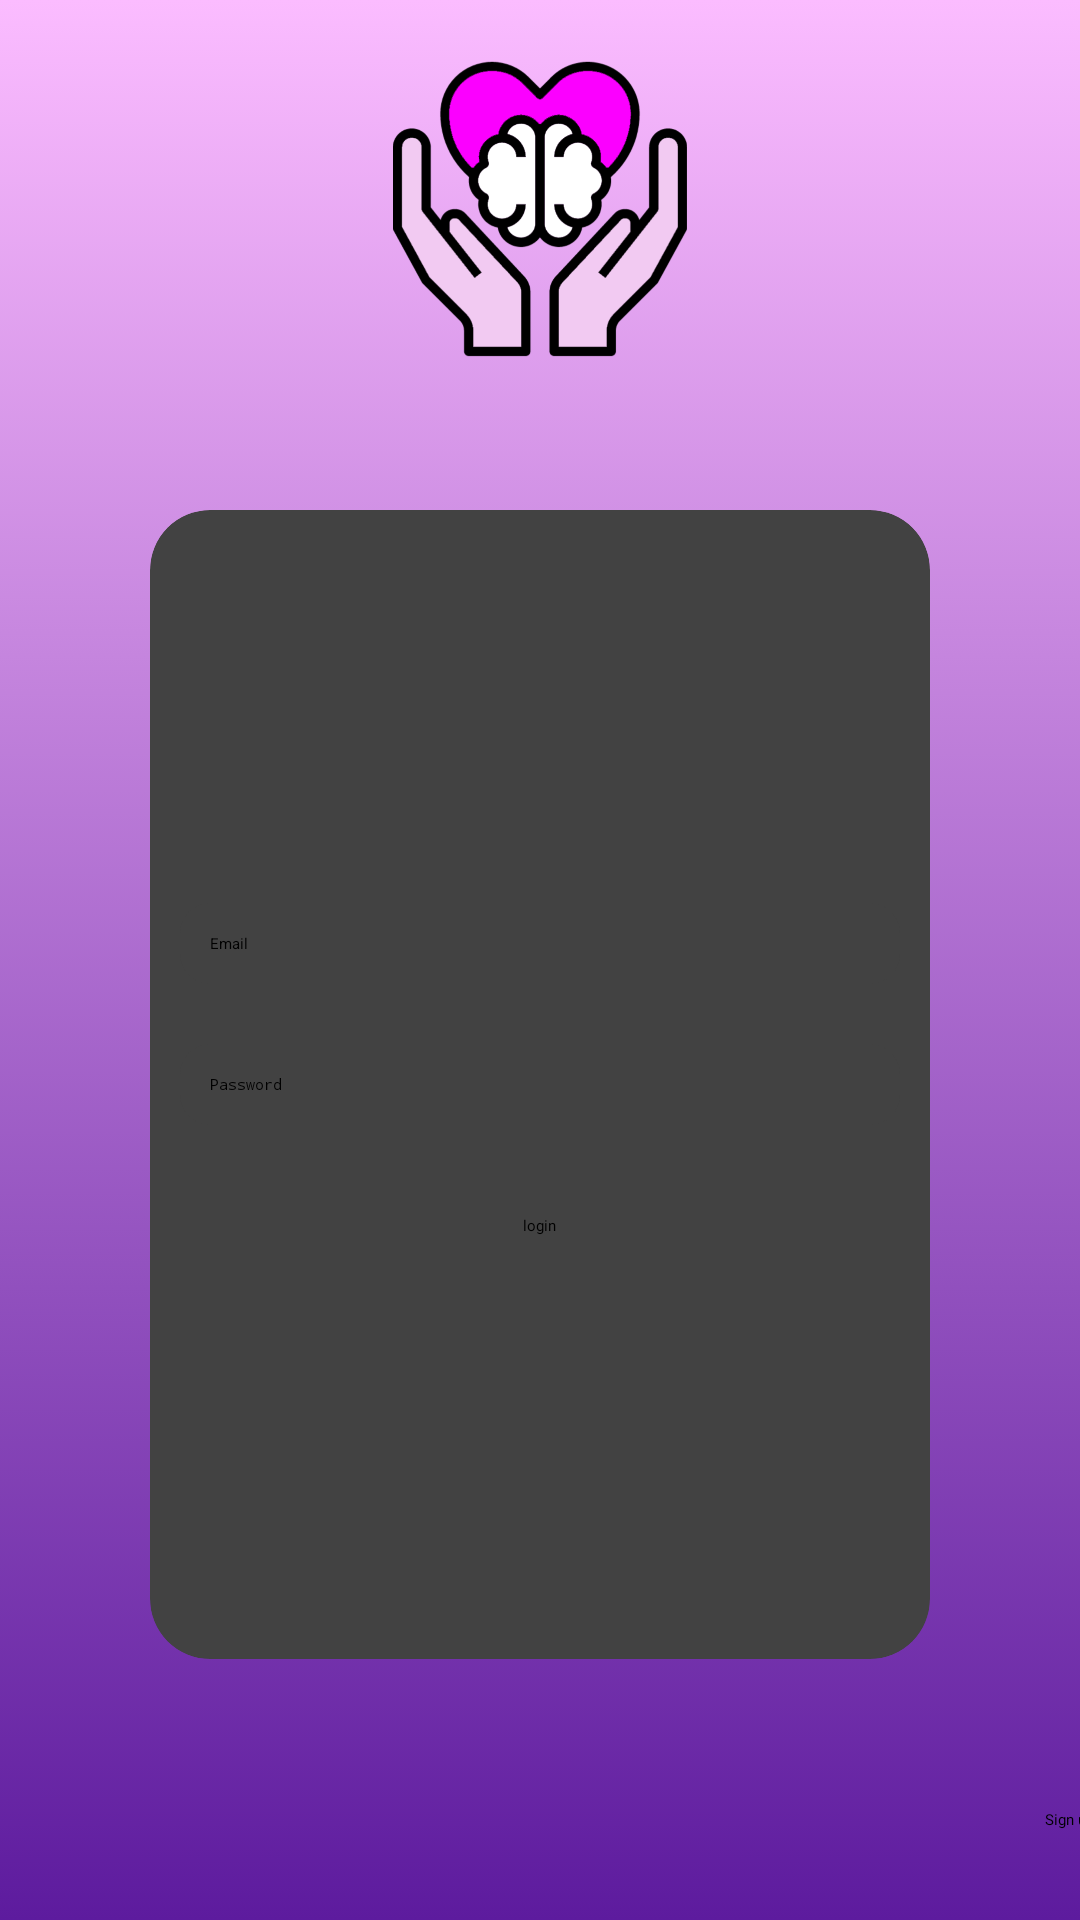

Write the Android layout XML for this screen, with the resource values it uses.
<!-- AndroidManifest.xml: application theme Theme.MeAndMe -->
<!-- res/layout/activity_login.xml -->
<?xml version="1.0" encoding="utf-8"?>
<androidx.constraintlayout.widget.ConstraintLayout xmlns:android="http://schemas.android.com/apk/res/android"
    xmlns:app="http://schemas.android.com/apk/res-auto"
    xmlns:tools="http://schemas.android.com/tools"
    android:layout_width="match_parent"
    android:layout_height="match_parent"
    tools:context=".LoginActivity"
    android:background="@drawable/gradient_background">

    <ImageView
        android:layout_width="100dp"
        android:layout_height="100dp"
        android:src="@drawable/logo"
        app:layout_constraintStart_toStartOf="parent"
        app:layout_constraintEnd_toEndOf="parent"
        app:layout_constraintTop_toTopOf="parent"
        android:layout_marginTop="20dp"
        android:id="@+id/logo"/>

    <androidx.cardview.widget.CardView
        android:layout_width="match_parent"
        android:layout_height="0dp"
        app:layout_constraintStart_toStartOf="parent"
        app:layout_constraintEnd_toEndOf="parent"
        app:layout_constraintTop_toBottomOf="@id/logo"
        app:layout_constraintBottom_toTopOf="@id/signup_btn"
        android:layout_margin="50dp"
        app:cardCornerRadius="20dp">

        <LinearLayout
            android:layout_width="match_parent"
            android:layout_height="match_parent"
            android:gravity="center"
            android:orientation="vertical">

            <androidx.cardview.widget.CardView
                android:layout_width="match_parent"
                android:layout_height="wrap_content"
                android:layout_margin="10dp"
                app:cardCornerRadius="10dp"
                android:padding="10dp">
                <EditText
                    android:id="@+id/email"
                    android:layout_width="match_parent"
                    android:layout_height="wrap_content"
                    android:background="@null"
                    android:inputType="textEmailAddress"
                    android:layout_margin="10dp"
                    android:hint="Email"/>
            </androidx.cardview.widget.CardView>
            <androidx.cardview.widget.CardView
                android:layout_width="match_parent"
                android:layout_height="wrap_content"
                android:layout_margin="10dp"
                app:cardCornerRadius="10dp"
                android:padding="10dp">
                <EditText
                    android:id="@+id/password"
                    android:layout_width="match_parent"
                    android:layout_height="wrap_content"
                    android:background="@null"
                    android:inputType="textPassword"
                    android:layout_margin="10dp"
                    android:hint="Password"/>
            </androidx.cardview.widget.CardView>
            <Button
                android:id="@+id/login_btn"
                android:layout_width="wrap_content"
                android:layout_height="wrap_content"
                android:layout_gravity="center"
                android:text="login"
                android:fontFamily="@font/aclonica"
                android:layout_margin="20dp"/>










        </LinearLayout>
    </androidx.cardview.widget.CardView>

    <Button
        android:id="@+id/signup_btn"
        android:layout_width="wrap_content"
        android:layout_height="wrap_content"
        app:layout_constraintEnd_toEndOf="parent"
        app:layout_constraintBottom_toBottomOf="parent"
        android:layout_marginEnd="-5dp"
        android:text="Sign up"
        android:fontFamily="@font/aclonica"
        android:layout_marginBottom="30dp"/>

</androidx.constraintlayout.widget.ConstraintLayout>
<!-- resources referenced by this layout -->
<resources>
  <color name="purple_200">#5D1B9E</color>
  <!-- drawable gradient_background (drawable) -->
  <?xml version="1.0" encoding="utf-8"?>
  <selector xmlns:android="http://schemas.android.com/apk/res/android">
      <item>
          <shape>
              <gradient
                  android:startColor="@color/purple_500"
                  android:endColor="@color/purple_200"
                  android:type="linear"
                  android:angle="270"
                  />
          </shape>
      </item>
  </selector>
  <!-- drawable logo: png bitmap (drawable-hdpi, 52486 bytes) -->
  <style name="Theme.MeAndMe" parent="Theme.MaterialComponents.Light.NoActionBar">
          
          <item name="colorPrimary">@color/purple_500</item>
          <item name="colorPrimaryVariant">@color/purple_200</item>
          <item name="colorOnPrimary">@color/white</item>
          
          <item name="colorSecondary">@color/black</item>
          <item name="colorSecondaryVariant">@color/teal_700</item>
          <item name="colorOnSecondary">@color/black</item>
          
          <item name="android:statusBarColor" tools:targetApi="l">?attr/colorPrimaryVariant</item>
          
      </style>
  <color name="purple_500">#FBBCFF</color>
  <color name="white">#FFFFFFFF</color>
  <color name="black">#FF000000</color>
  <color name="teal_700">#FF018786</color>
</resources>
